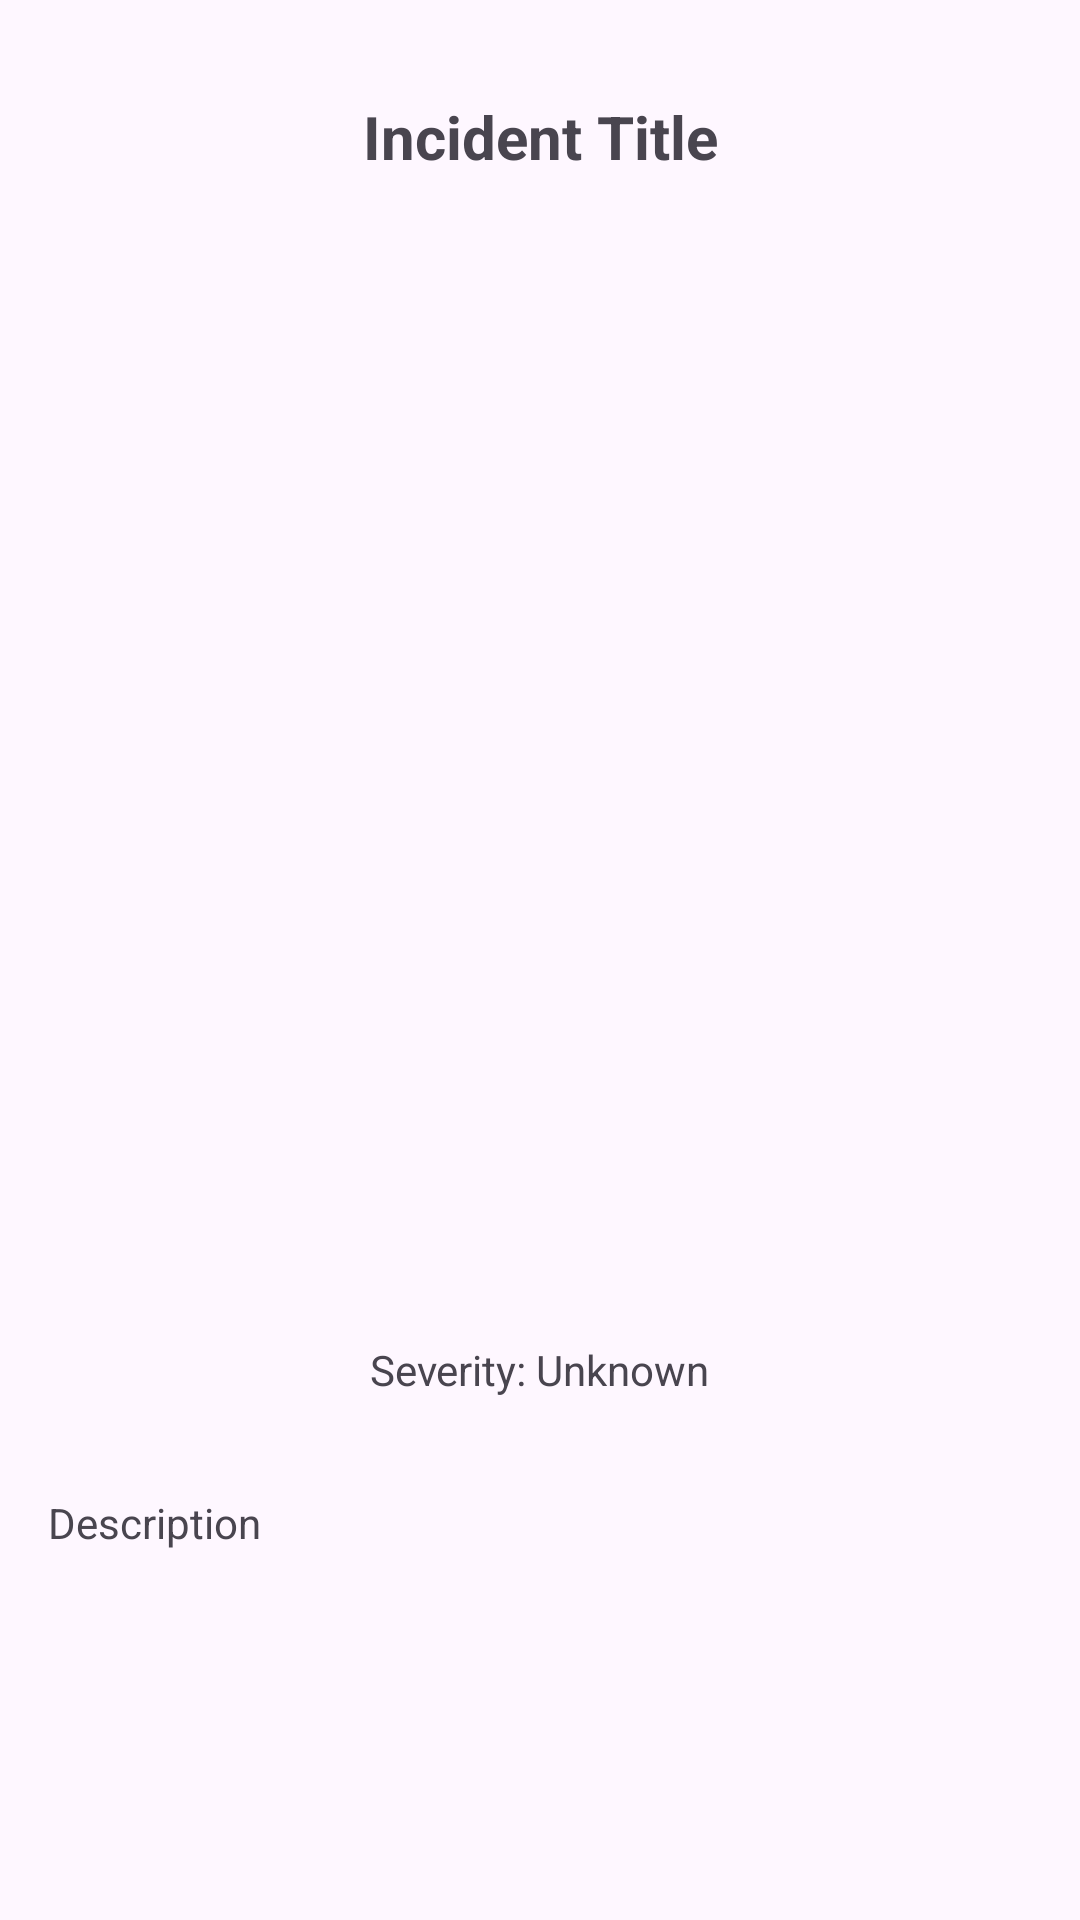

The Android layout XML behind this screen, and the referenced resources:
<!-- AndroidManifest.xml: application theme Theme.MyApplication -->
<!-- res/layout/fragment_incident_detail.xml -->
<?xml version="1.0" encoding="utf-8"?>
<ScrollView
    xmlns:android="http://schemas.android.com/apk/res/android"
    xmlns:app="http://schemas.android.com/apk/res-auto"
    android:layout_width="match_parent"
    android:layout_height="match_parent">

    <androidx.constraintlayout.widget.ConstraintLayout
        android:layout_width="match_parent"
        android:layout_height="wrap_content">

        
        <TextView
            android:id="@+id/incidentTitle"
            android:layout_width="wrap_content"
            android:layout_height="wrap_content"
            android:text="Incident Title"
            android:textSize="20sp"
            android:textStyle="bold"
            app:layout_constraintTop_toTopOf="parent"
            app:layout_constraintStart_toStartOf="parent"
            app:layout_constraintEnd_toEndOf="parent"
            android:layout_marginTop="32dp" />

        
        <androidx.viewpager2.widget.ViewPager2
            android:id="@+id/mediaCarousel"
            android:layout_width="0dp"
            android:layout_height="300dp"
            app:layout_constraintTop_toBottomOf="@id/incidentTitle"
            app:layout_constraintStart_toStartOf="parent"
            app:layout_constraintEnd_toEndOf="parent"
            android:layout_marginTop="16dp" />

        
        <com.google.android.material.tabs.TabLayout
            android:id="@+id/mediaIndicator"
            android:layout_width="wrap_content"
            android:layout_height="wrap_content"
            app:tabIndicatorColor="@color/colorAccent"
            app:tabIndicatorHeight="4dp"
            app:tabSelectedTextColor="@color/colorAccent"
            app:layout_constraintTop_toBottomOf="@id/mediaCarousel"
            app:layout_constraintStart_toStartOf="parent"
            app:layout_constraintEnd_toEndOf="parent"
            android:layout_marginTop="8dp" />

        
        <TextView
            android:id="@+id/incidentSeverity"
            android:layout_width="wrap_content"
            android:layout_height="wrap_content"
            android:text="Severity: Unknown"
            app:layout_constraintTop_toBottomOf="@id/mediaIndicator"
            app:layout_constraintStart_toStartOf="parent"
            app:layout_constraintEnd_toEndOf="parent"
            android:layout_marginTop="16dp" />

        
        <TextView
            android:id="@+id/incidentDescription"
            android:layout_width="0dp"
            android:layout_height="wrap_content"
            android:text="Description"
            android:padding="16dp"
            app:layout_constraintTop_toBottomOf="@id/incidentSeverity"
            app:layout_constraintStart_toStartOf="parent"
            app:layout_constraintEnd_toEndOf="parent"
            android:layout_marginTop="16dp" />

    </androidx.constraintlayout.widget.ConstraintLayout>
</ScrollView>
<!-- resources referenced by this layout -->
<resources>
  <color name="colorAccent">#FF4081</color>
  <style name="Theme.MyApplication" parent="Theme.Material3.Light.NoActionBar">
          <item name="colorPrimary">@color/accent_blue</item>
          <item name="colorPrimaryVariant">@color/accent_blue_dark</item>
          <item name="colorOnPrimary">@color/white</item>
          <item name="colorSecondary">@color/text_gray</item>
          <item name="colorSecondaryVariant">@color/text_gray_dark</item>
          <item name="colorOnSecondary">@color/black</item>
          <item name="android:statusBarColor">@color/accent_blue</item>
      </style>
  <color name="accent_blue">#0070F3</color>
  <color name="accent_blue_dark">#0061D3</color>
  <color name="white">#FFFFFF</color>
  <color name="text_gray">#666666</color>
  <color name="text_gray_dark">#444444</color>
  <color name="black">#000000</color>
</resources>
